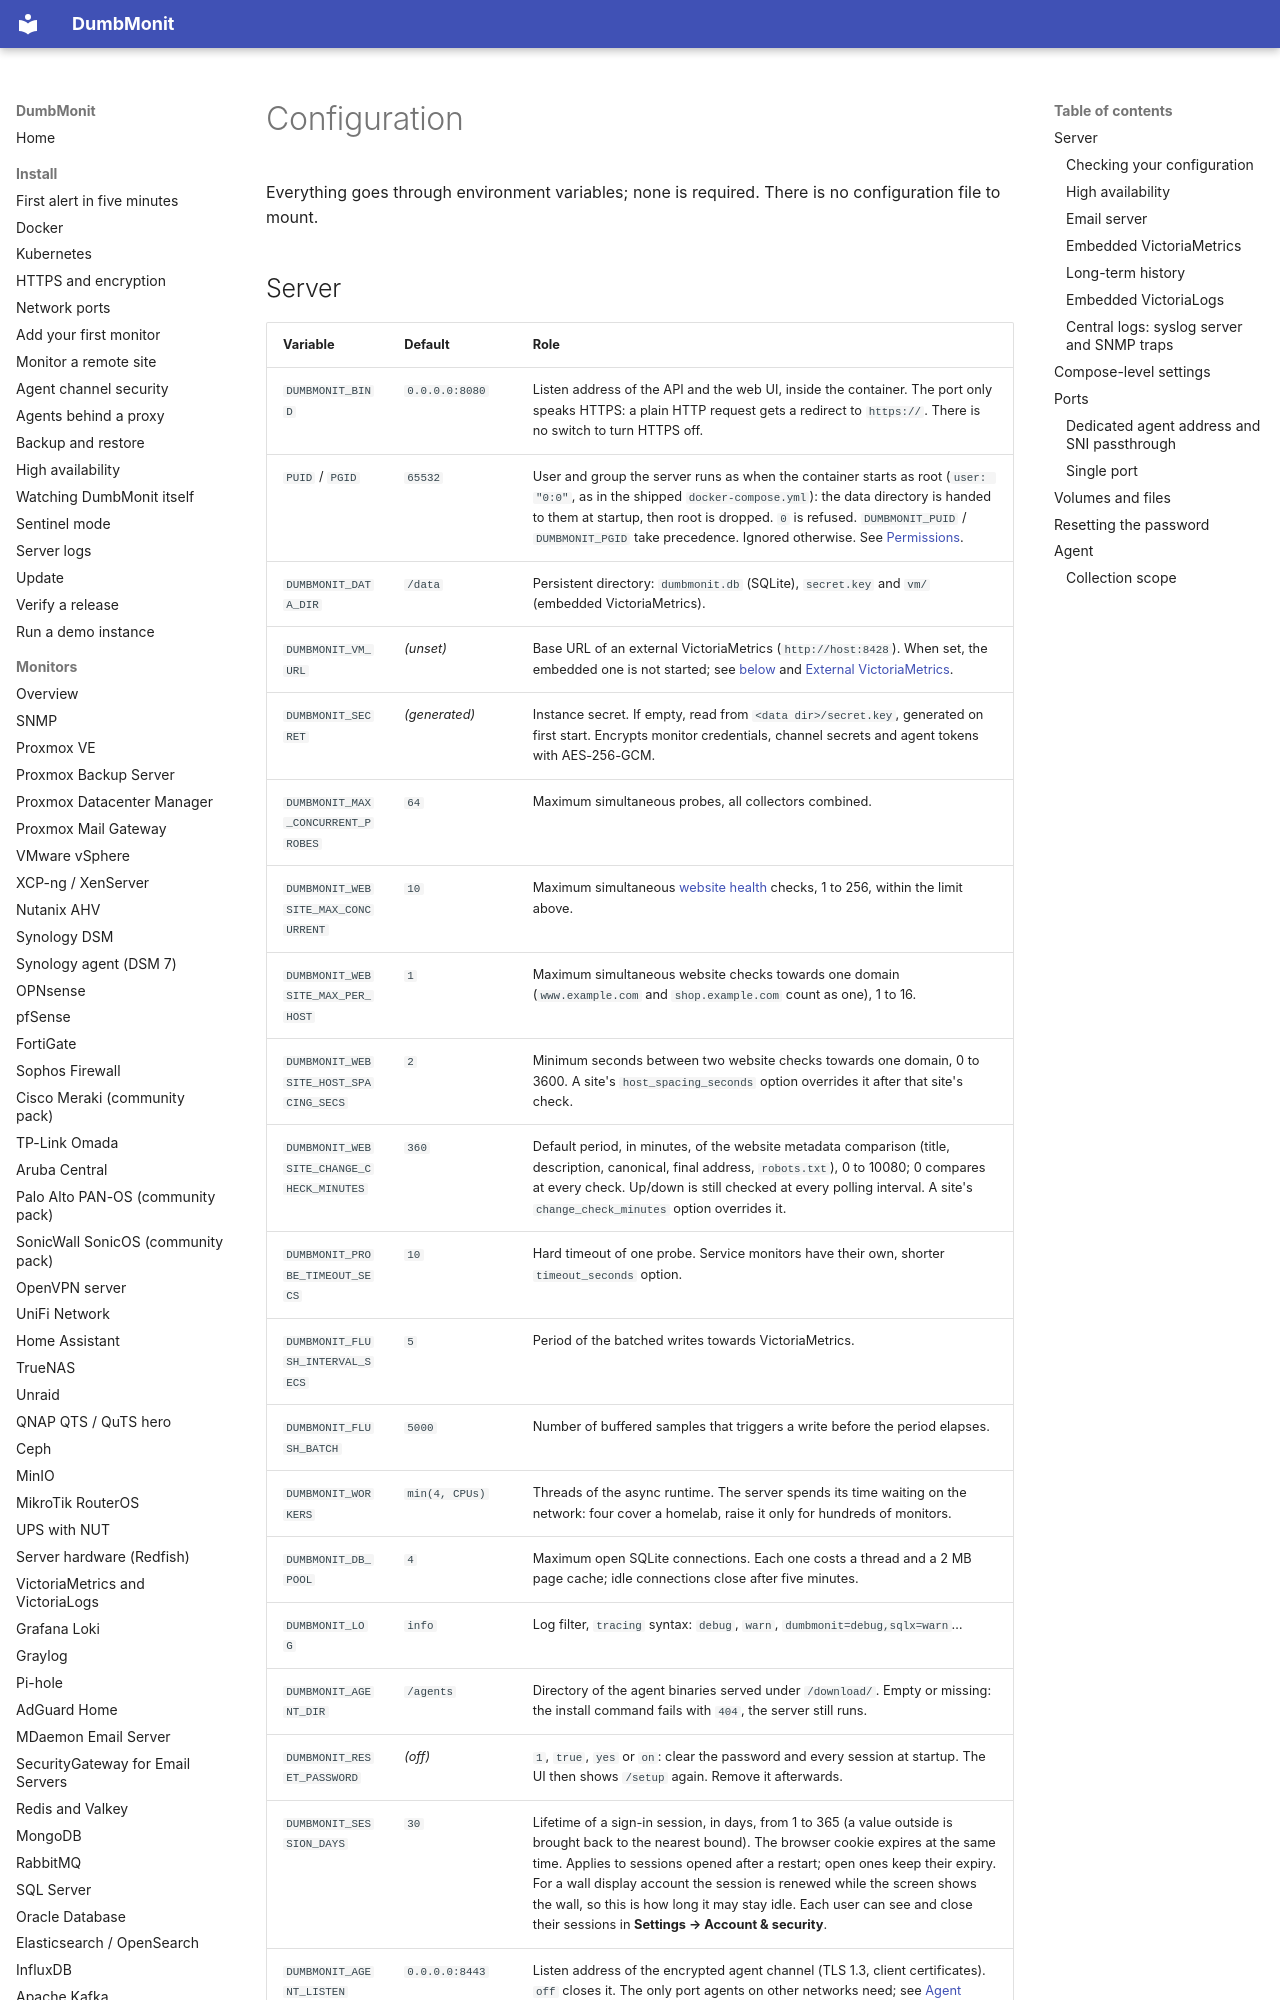

repository: Deni7/dumbmonit · page: reference/configuration/index.html · generator: mkdocs

# Configuration

Everything goes through environment variables; none is required. There is no
configuration file to mount.

## Server

| Variable | Default | Role |
|---|---|---|
| `DUMBMONIT_BIND` | `0.0.0.0:8080` | Listen address of the API and the web UI, inside the container. The port only speaks HTTPS: a plain HTTP request gets a redirect to `https://`. There is no switch to turn HTTPS off. |
| `PUID` / `PGID` | `65532` | User and group the server runs as when the container starts as root (`user: "0:0"`, as in the shipped `docker-compose.yml`): the data directory is handed to them at startup, then root is dropped. `0` is refused. `DUMBMONIT_PUID` / `DUMBMONIT_PGID` take precedence. Ignored otherwise. See [Permissions](../install/docker.md#permissions). |
| `DUMBMONIT_DATA_DIR` | `/data` | Persistent directory: `dumbmonit.db` (SQLite), `secret.key` and `vm/` (embedded VictoriaMetrics). |
| `DUMBMONIT_VM_URL` | *(unset)* | Base URL of an external VictoriaMetrics (`http://host:8428`). When set, the embedded one is not started; see [below](#embedded-victoriametrics) and [External VictoriaMetrics](external-victoriametrics.md). |
| `DUMBMONIT_SECRET` | *(generated)* | Instance secret. If empty, read from `<data dir>/secret.key`, generated on first start. Encrypts monitor credentials, channel secrets and agent tokens with AES-256-GCM. |
| `DUMBMONIT_MAX_CONCURRENT_PROBES` | `64` | Maximum simultaneous probes, all collectors combined. |
| `DUMBMONIT_WEBSITE_MAX_CONCURRENT` | `10` | Maximum simultaneous [website health](../devices/website.md#pacing-hundreds-of-sites) checks, 1 to 256, within the limit above. |
| `DUMBMONIT_WEBSITE_MAX_PER_HOST` | `1` | Maximum simultaneous website checks towards one domain (`www.example.com` and `shop.example.com` count as one), 1 to 16. |
| `DUMBMONIT_WEBSITE_HOST_SPACING_SECS` | `2` | Minimum seconds between two website checks towards one domain, 0 to 3600. A site's `host_spacing_seconds` option overrides it after that site's check. |
| `DUMBMONIT_WEBSITE_CHANGE_CHECK_MINUTES` | `360` | Default period, in minutes, of the website metadata comparison (title, description, canonical, final address, `robots.txt`), 0 to 10080; 0 compares at every check. Up/down is still checked at every polling interval. A site's `change_check_minutes` option overrides it. |
| `DUMBMONIT_PROBE_TIMEOUT_SECS` | `10` | Hard timeout of one probe. Service monitors have their own, shorter `timeout_seconds` option. |
| `DUMBMONIT_FLUSH_INTERVAL_SECS` | `5` | Period of the batched writes towards VictoriaMetrics. |
| `DUMBMONIT_FLUSH_BATCH` | `5000` | Number of buffered samples that triggers a write before the period elapses. |
| `DUMBMONIT_WORKERS` | `min(4, CPUs)` | Threads of the async runtime. The server spends its time waiting on the network: four cover a homelab, raise it only for hundreds of monitors. |
| `DUMBMONIT_DB_POOL` | `4` | Maximum open SQLite connections. Each one costs a thread and a 2 MB page cache; idle connections close after five minutes. |
| `DUMBMONIT_LOG` | `info` | Log filter, `tracing` syntax: `debug`, `warn`, `dumbmonit=debug,sqlx=warn`… |
| `DUMBMONIT_AGENT_DIR` | `/agents` | Directory of the agent binaries served under `/download/`. Empty or missing: the install command fails with `404`, the server still runs. |
| `DUMBMONIT_RESET_PASSWORD` | *(off)* | `1`, `true`, `yes` or `on`: clear the password and every session at startup. The UI then shows `/setup` again. Remove it afterwards. |
| `DUMBMONIT_SESSION_DAYS` | `30` | Lifetime of a sign-in session, in days, from 1 to 365 (a value outside is brought back to the nearest bound). The browser cookie expires at the same time. Applies to sessions opened after a restart; open ones keep their expiry. For a wall display account the session is renewed while the screen shows the wall, so this is how long it may stay idle. Each user can see and close their sessions
